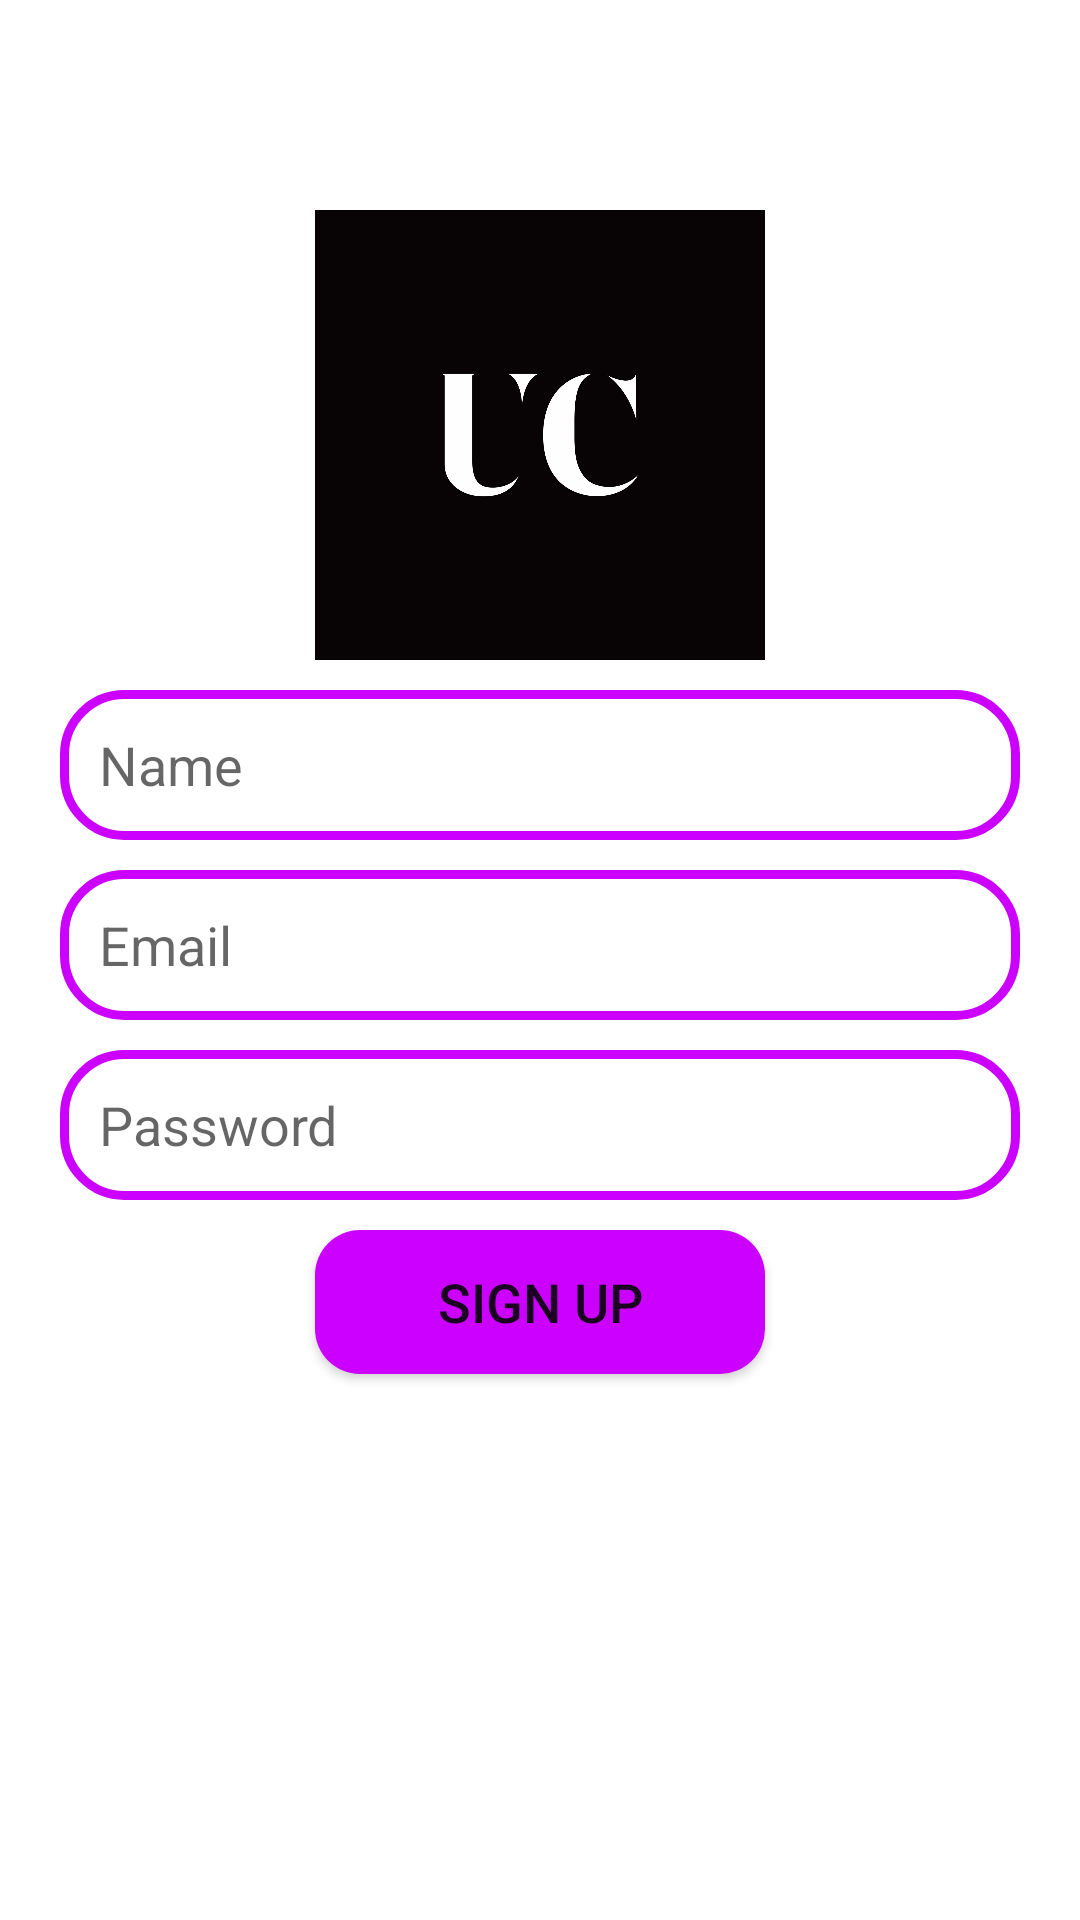

Reconstruct the res/layout file that produces this screen, plus the resources it refers to.
<!-- AndroidManifest.xml: application theme Theme.UsChat -->
<!-- res/layout/activity_sign_up.xml -->
<?xml version="1.0" encoding="utf-8"?>
<RelativeLayout xmlns:android="http://schemas.android.com/apk/res/android"
    xmlns:app="http://schemas.android.com/apk/res-auto"
    xmlns:tools="http://schemas.android.com/tools"
    android:layout_width="match_parent"
    android:layout_height="match_parent"
    tools:context=".SignUp">
    <ImageView
        android:id="@+id/app_logo"
        android:layout_width="150dp"
        android:layout_height="150dp"
        android:src="@drawable/logo"
        android:layout_centerHorizontal="true"
        android:layout_marginTop="70dp" />
    <EditText
        android:id="@+id/edt_name"
        android:layout_width="match_parent"
        android:layout_height="50dp"
        android:layout_below="@+id/app_logo"
        android:layout_marginTop="10dp"
        android:background="@drawable/edt_background"
        android:hint="Name"
        android:paddingLeft="13dp"
        android:layout_marginLeft="20dp"
        android:layout_marginRight="20dp"
        />
    <EditText
        android:id="@+id/edt_email"
        android:layout_width="match_parent"
        android:layout_height="50dp"
        android:layout_below="@+id/edt_name"
        android:layout_marginTop="10dp"
        android:background="@drawable/edt_background"
        android:hint="Email"
        android:paddingLeft="13dp"
        android:layout_marginLeft="20dp"
        android:layout_marginRight="20dp"
        />
    <EditText
        android:id="@+id/edt_password"
        android:layout_width="match_parent"
        android:layout_height="50dp"
        android:layout_below="@+id/edt_email"
        android:layout_marginTop="10dp"
        android:paddingLeft="13dp"
        android:background="@drawable/edt_background"
        android:hint="Password"
        android:layout_marginLeft="20dp"
        android:layout_marginRight="20dp"
        />

    <Button
        android:id="@+id/btnSignup"
        android:layout_width="150dp"
        android:layout_height="wrap_content"
        android:layout_below="@id/edt_password"
        android:text="SIGN UP"
        android:background="@drawable/btn_background"
        android:layout_centerHorizontal="true"
        android:textSize="18sp"
        android:layout_marginTop="10dp" />
</RelativeLayout>
<!-- resources referenced by this layout -->
<resources>
  <!-- drawable btn_background (drawable) -->
  <?xml version="1.0" encoding="utf-8"?>
  <shape xmlns:android="http://schemas.android.com/apk/res/android">
  <corners android:radius="15dp" />
      <solid android:color="@color/purple"/>
  </shape>
  <!-- drawable edt_background (drawable) -->
  <?xml version="1.0" encoding="utf-8"?>
  <shape xmlns:android="http://schemas.android.com/apk/res/android">
   <corners android:radius="20dp" />
      <stroke android:color="@color/purple" android:width="3dp" />
  </shape>
  <!-- drawable logo: png bitmap (drawable, 22374 bytes) -->
  <style name="Theme.UsChat" parent="Theme.MaterialComponents.DayNight.DarkActionBar">
          
          <item name="colorPrimary">@color/purple_500</item>
          <item name="colorPrimaryVariant">@color/purple_700</item>
          <item name="colorOnPrimary">@color/white</item>
          
          <item name="colorSecondary">@color/teal_200</item>
          <item name="colorSecondaryVariant">@color/teal_700</item>
          <item name="colorOnSecondary">@color/black</item>
          
          <item name="android:statusBarColor" tools:targetApi="l">?attr/colorPrimaryVariant</item>
          
      </style>
  <color name="purple">#cc00ff</color>
  <color name="purple_500">#FF6200EE</color>
  <color name="purple_700">#FF3700B3</color>
  <color name="white">#FFFFFFFF</color>
  <color name="teal_200">#FF03DAC5</color>
  <color name="teal_700">#FF018786</color>
  <color name="black">#FF000000</color>
</resources>
